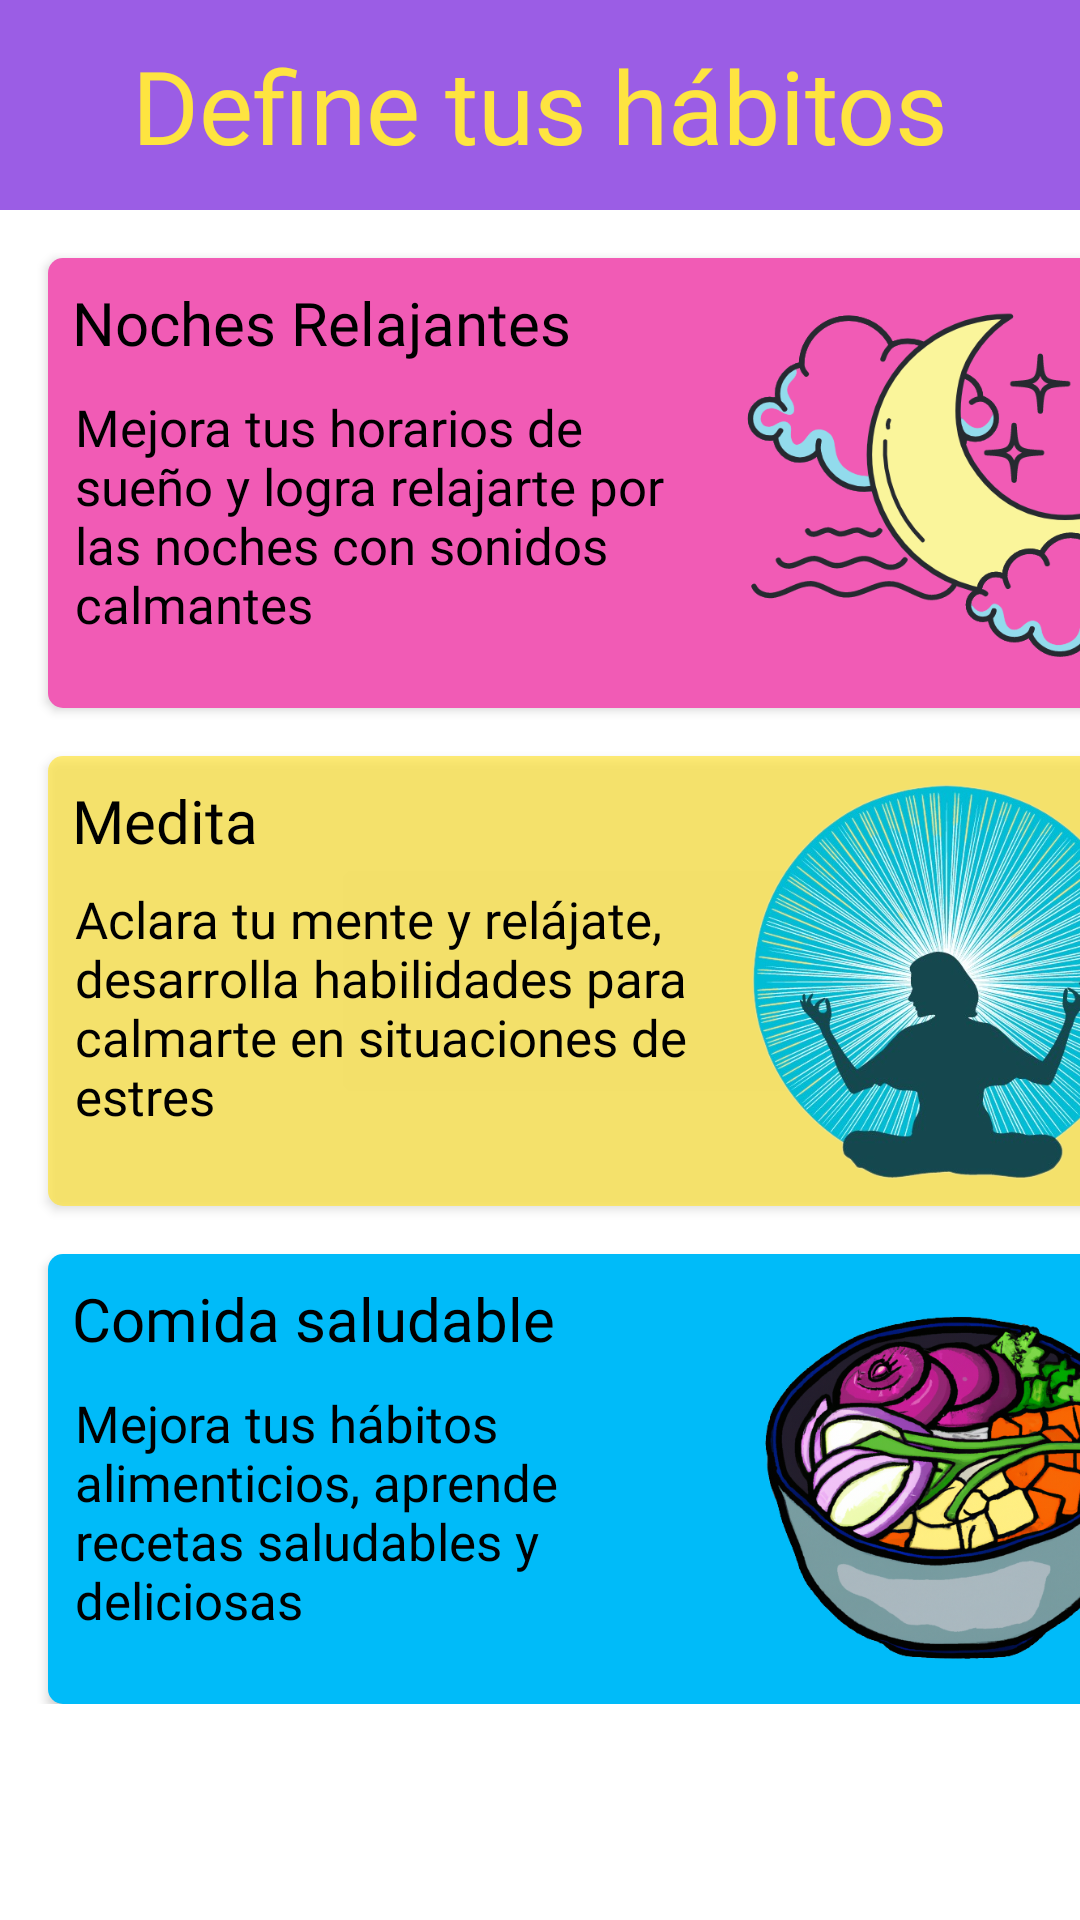

Write the Android layout XML for this screen, with the resource values it uses.
<!-- AndroidManifest.xml: application theme Theme.BloomingSpirit -->
<!-- res/layout/activity_habitos_rutinas.xml -->
<?xml version="1.0" encoding="utf-8"?>
<androidx.constraintlayout.widget.ConstraintLayout xmlns:android="http://schemas.android.com/apk/res/android"
    xmlns:app="http://schemas.android.com/apk/res-auto"
    xmlns:tools="http://schemas.android.com/tools"
    android:layout_width="match_parent"
    android:layout_height="match_parent"
    android:background="#FFFFFF"
    tools:context=".HabitosRutinas">


    <TextView
        android:id="@+id/textView"
        android:layout_width="match_parent"
        android:layout_height="70dp"
        android:layout_marginBottom="0dp"
        android:background="#9B5DE5"
        android:fontFamily="@font/corbel_bold"
        android:gravity="center"
        android:text="Define tus hábitos"
        android:textColor="#FEE440"
        android:textSize="34sp"
        app:layout_constraintEnd_toEndOf="parent"
        app:layout_constraintStart_toStartOf="parent"
        app:layout_constraintTop_toTopOf="parent" />

    <Button
        android:id="@+id/but_home"
        android:layout_width="36dp"
        android:layout_height="36dp"
        android:layout_marginStart="10dp"
        android:background="@drawable/baseline_home_24"
        app:backgroundTint="@null"
        app:layout_constraintBottom_toBottomOf="@+id/textView"
        app:layout_constraintStart_toStartOf="parent"
        app:layout_constraintTop_toTopOf="parent"
        tools:visibility="visible" />

    <LinearLayout
        android:layout_width="match_parent"
        android:layout_height="match_parent"
        android:orientation="vertical"
        app:layout_constraintEnd_toEndOf="parent"
        app:layout_constraintStart_toStartOf="parent">

        <TextView
            android:id="@+id/textView1"
            android:layout_width="match_parent"
            android:layout_height="70dp"
            android:layout_marginBottom="0dp"
            android:background="#9B5DE5"
            android:fontFamily="@font/corbel_bold"
            android:gravity="center"
            android:text="Define tus hábitos"
            android:textColor="#FEE440"
            android:textSize="34sp"
            app:layout_constraintEnd_toEndOf="parent"
            app:layout_constraintStart_toStartOf="parent"
            app:layout_constraintTop_toTopOf="parent" />

        <ScrollView
            android:layout_width="wrap_content"
            android:layout_height="wrap_content"
            app:layout_constraintEnd_toEndOf="@+id/textView1"
            app:layout_constraintStart_toStartOf="@+id/textView1"
            app:layout_constraintTop_toBottomOf="@+id/textView1">

            <androidx.constraintlayout.widget.ConstraintLayout
                android:id="@+id/linearLayout3"
                android:layout_width="match_parent"
                android:layout_height="wrap_content"
                android:orientation="vertical">

                <Button
                    android:id="@+id/buttonNoche"
                    android:layout_width="382dp"
                    android:layout_height="150dp"
                    android:layout_marginStart="16dp"
                    android:layout_marginTop="16dp"
                    android:background="@drawable/rosa"
                    android:elevation="3dp"
                    app:backgroundTint="@null"
                    app:layout_constraintStart_toStartOf="@+id/linearLayout3"
                    app:layout_constraintTop_toTopOf="@+id/linearLayout3"
                    tools:layout_conversion_absoluteHeight="285dp"
                    tools:layout_conversion_absoluteWidth="382dp" />

                <ImageView
                    android:id="@+id/imageView1"
                    android:layout_width="135dp"
                    android:layout_height="135dp"
                    android:layout_marginTop="8dp"
                    android:elevation="3dp"
                    android:scaleType="centerCrop"
                    app:layout_constraintEnd_toEndOf="@+id/buttonNoche"
                    app:layout_constraintStart_toEndOf="@+id/textView3"
                    app:layout_constraintTop_toTopOf="@+id/buttonNoche"
                    app:srcCompat="@drawable/dormir" />

                <TextView
                    android:id="@+id/textView2"
                    android:layout_width="wrap_content"
                    android:layout_height="wrap_content"
                    android:layout_marginStart="8dp"
                    android:layout_marginTop="8dp"
                    android:elevation="3dp"
                    android:fontFamily="@font/corbel_bold"
                    android:text="Noches Relajantes "
                    android:textColor="#000000"
                    android:textSize="20sp"
                    app:layout_constraintStart_toStartOf="@+id/buttonNoche"
                    app:layout_constraintTop_toTopOf="@+id/buttonNoche" />

                <TextView
                    android:id="@+id/textView3"
                    android:layout_width="208dp"
                    android:layout_height="100dp"
                    android:layout_marginStart="1dp"
                    android:layout_marginTop="10dp"
                    android:elevation="3dp"
                    android:fontFamily="@font/segoe"
                    android:text="Mejora tus horarios de sueño y logra relajarte por las noches con sonidos calmantes "
                    android:textColor="#000000"
                    android:textSize="17sp"
                    app:layout_constraintStart_toStartOf="@+id/textView2"
                    app:layout_constraintTop_toBottomOf="@+id/textView2" />


                <Button
                    android:id="@+id/buttonMedita"
                    android:layout_width="382dp"
                    android:layout_height="150dp"
                    android:layout_marginStart="16dp"
                    android:layout_marginTop="16dp"
                    android:background="@drawable/amarillo"
                    android:elevation="3dp"
                    app:backgroundTint="@null"
                    app:layout_constraintEnd_toEndOf="@+id/buttonNoche"
                    app:layout_constraintStart_toStartOf="parent"
                    app:layout_constraintTop_toBottomOf="@+id/buttonNoche" />

                <ImageView
                    android:id="@+id/imageView2"
                    android:layout_width="135dp"
                    android:layout_height="135dp"
                    android:layout_marginTop="8dp"
                    android:elevation="3dp"
                    android:scaleType="centerCrop"
                    app:layout_constraintEnd_toEndOf="@+id/buttonMedita"
                    app:layout_constraintStart_toEndOf="@+id/textView5"
                    app:layout_constraintTop_toTopOf="@+id/buttonMedita"
                    app:srcCompat="@drawable/meditar" />

                <TextView
                    android:id="@+id/textView4"
                    android:layout_width="wrap_content"
                    android:layout_height="25dp"
                    android:layout_marginStart="8dp"
                    android:layout_marginTop="8dp"
                    android:elevation="3dp"
                    android:fontFamily="@font/corbel_bold"
                    android:text="Medita"
                    android:textColor="#000000"
                    android:textSize="20sp"
                    app:layout_constraintStart_toStartOf="@+id/buttonMedita"
                    app:layout_constraintTop_toTopOf="@+id/buttonMedita" />

                <TextView
                    android:id="@+id/textView5"
                    android:layout_width="208dp"
                    android:layout_height="90dp"
                    android:layout_marginStart="1dp"
                    android:layout_marginTop="10dp"
                    android:elevation="3dp"
                    android:fontFamily="@font/segoe"
                    android:text="Aclara tu mente y relájate, desarrolla habilidades para calmarte en situaciones de estres"
                    android:textColor="#000000"
                    android:textSize="17sp"
                    app:layout_constraintStart_toStartOf="@+id/textView4"
                    app:layout_constraintTop_toBottomOf="@+id/textView4" />


                <Button
                    android:id="@+id/buttonComida"
                    android:layout_width="382dp"
                    android:layout_height="150dp"
                    android:layout_marginStart="16dp"
                    android:layout_marginTop="16dp"
                    android:background="@drawable/azul"
                    android:elevation="3dp"
                    app:backgroundTint="@null"
                    app:layout_constraintEnd_toEndOf="@+id/buttonMedita"
                    app:layout_constraintStart_toStartOf="parent"
                    app:layout_constraintTop_toBottomOf="@+id/buttonMedita" />

                <ImageView
                    android:id="@+id/imageView3"
                    android:layout_width="135dp"
                    android:layout_height="135dp"
                    android:layout_marginTop="8dp"
                    android:elevation="3dp"
                    android:scaleType="centerCrop"
                    app:layout_constraintEnd_toEndOf="@+id/buttonComida"
                    app:layout_constraintStart_toEndOf="@+id/textView7"
                    app:layout_constraintTop_toTopOf="@+id/buttonComida"
                    app:srcCompat="@drawable/comidas" />

                <TextView
                    android:id="@+id/textView6"
                    android:layout_width="wrap_content"
                    android:layout_height="wrap_content"
                    android:layout_marginStart="8dp"
                    android:layout_marginTop="8dp"
                    android:elevation="3dp"
                    android:fontFamily="@font/corbel_bold"
                    android:text="Comida saludable"
                    android:textColor="#000000"
                    android:textSize="20sp"
                    app:layout_constraintStart_toStartOf="@+id/buttonComida"
                    app:layout_constraintTop_toTopOf="@+id/buttonComida" />

                <TextView
                    android:id="@+id/textView7"
                    android:layout_width="208dp"
                    android:layout_height="93dp"
                    android:layout_marginStart="1dp"
                    android:layout_marginTop="10dp"
                    android:elevation="3dp"
                    android:fontFamily="@font/segoe"
                    android:text="Mejora tus hábitos alimenticios, aprende recetas saludables y deliciosas"
                    android:textColor="#000000"
                    android:textSize="17sp"
                    app:layout_constraintStart_toStartOf="@+id/textView6"
                    app:layout_constraintTop_toBottomOf="@+id/textView6" />

            </androidx.constraintlayout.widget.ConstraintLayout>

        </ScrollView>
    </LinearLayout>
</androidx.constraintlayout.widget.ConstraintLayout>
<!-- resources referenced by this layout -->
<resources>
  <!-- drawable amarillo (drawable) -->
  <?xml version="1.0" encoding="utf-8"?>
  <selector xmlns:android="http://schemas.android.com/apk/res/android" >
      <item >
          <shape android:shape="rectangle"  >
              <corners android:radius="5dip" />
              
              <solid android:color="#B8FEE440" />
  
  
              
  
          </shape>
      </item>
  </selector>
  <!-- drawable azul (drawable) -->
  <?xml version="1.0" encoding="utf-8"?>
  <selector xmlns:android="http://schemas.android.com/apk/res/android" >
      <item >
          <shape android:shape="rectangle"  >
              <corners android:radius="5dip" />
              
              <solid android:color="#00BBF9" />
  
  
              
  
          </shape>
      </item>
  </selector>
  <!-- drawable comidas: png bitmap (drawable, 298791 bytes) -->
  <!-- drawable dormir: png bitmap (drawable, 59083 bytes) -->
  <!-- drawable meditar: png bitmap (drawable, 464910 bytes) -->
  <!-- drawable rosa (drawable) -->
  <?xml version="1.0" encoding="utf-8"?>
  <selector xmlns:android="http://schemas.android.com/apk/res/android" >
      <item >
          <shape android:shape="rectangle"  >
              <corners android:radius="5dip" />
              
              <solid android:color="#F15BB5" />
  
  
              
  
          </shape>
      </item>
  </selector>
  <style name="Theme.BloomingSpirit" parent="Theme.MaterialComponents.DayNight.NoActionBar">
          
          <item name="colorPrimary">@color/purple_500</item>
          <item name="colorPrimaryVariant">@color/purple_700</item>
          <item name="colorOnPrimary">@color/white</item>
          
          <item name="colorSecondary">@color/teal_200</item>
          <item name="colorSecondaryVariant">@color/teal_700</item>
          <item name="colorOnSecondary">@color/black</item>
          
          <item name="android:statusBarColor">?attr/colorPrimaryVariant</item>
          
      </style>
  <color name="purple_500">#FF6200EE</color>
  <color name="purple_700">#FF3700B3</color>
  <color name="white">#FFFFFFFF</color>
  <color name="teal_200">#FF03DAC5</color>
  <color name="teal_700">#FF018786</color>
  <color name="black">#FF000000</color>
</resources>
